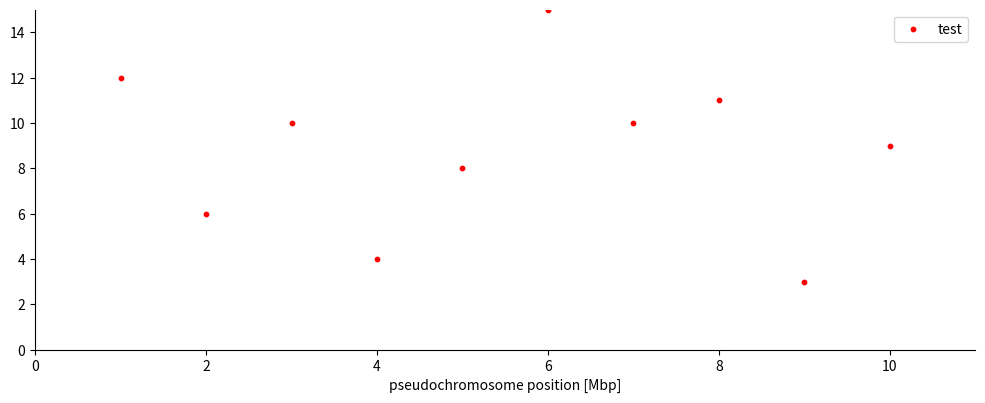

Write Python code to recreate this figure.
import matplotlib.pyplot as plt

fig, ax = plt.subplots( figsize=( 10, 4 ) )	#defining size of plot

x_values = [ 1, 2, 3, 4, 5, 6, 7, 8, 9, 10 ]
y_values = [ 12, 6, 10, 4, 8, 15, 10, 11, 3, 9 ]
				
ax.scatter( x_values, y_values, color="red", s=10, marker="o", label="test" )
#setting color, marker size, marker shape and label of this group

ax.legend( numpoints=1 )
#each group is represented by only one marker in the legend (default=3)

ax.set_xlim( 0, 11 )	#set range of x-axis	
ax.set_ylim( 0, 15 )	#set range of y-axis

ax.set_xlabel( "pseudochromosome position [Mbp]" )

ax.spines["top"].set_visible(False)		#remove lines and ticks
ax.spines["right"].set_visible(False)	#remove lines and ticks

plt.subplots_adjust(left=0.05, right=0.99, top=0.97, bottom=0.12)
#adjust size of plot within figure

plt.show()
fig.savefig( "my_plot.png", dpi=600 )	#write figure into output file
plt.close( "all" )	#destroy created figures (cleaning up)
